Run: headless pygame with SDL's dummy video driver; simulated clock (each Clock.tick advances the game by its frame time, no real sleeping); random seed 0; keys injected as events and as key.get_pressed() state; mouse plan: one left click at the window centre at the start of phase 2, then a move to the lower-right quarter at the start of phase 3.
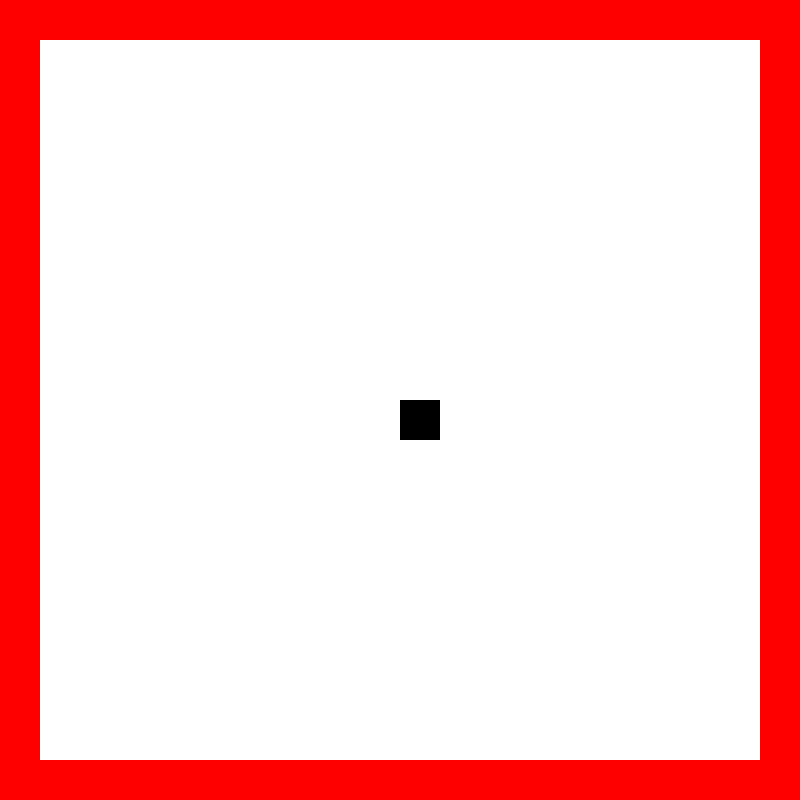
Frame 1 of 4 · flips 1–60 · no input
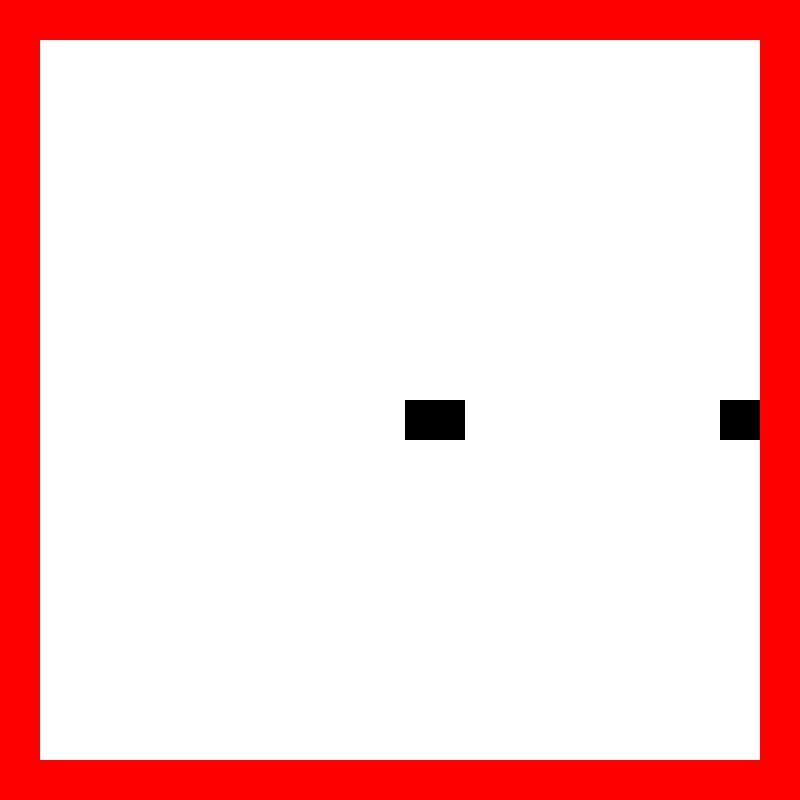
Frame 2 of 4 · flips 61–180 · clicked the window centre · tapped SPACE, RETURN · held RIGHT (→), D
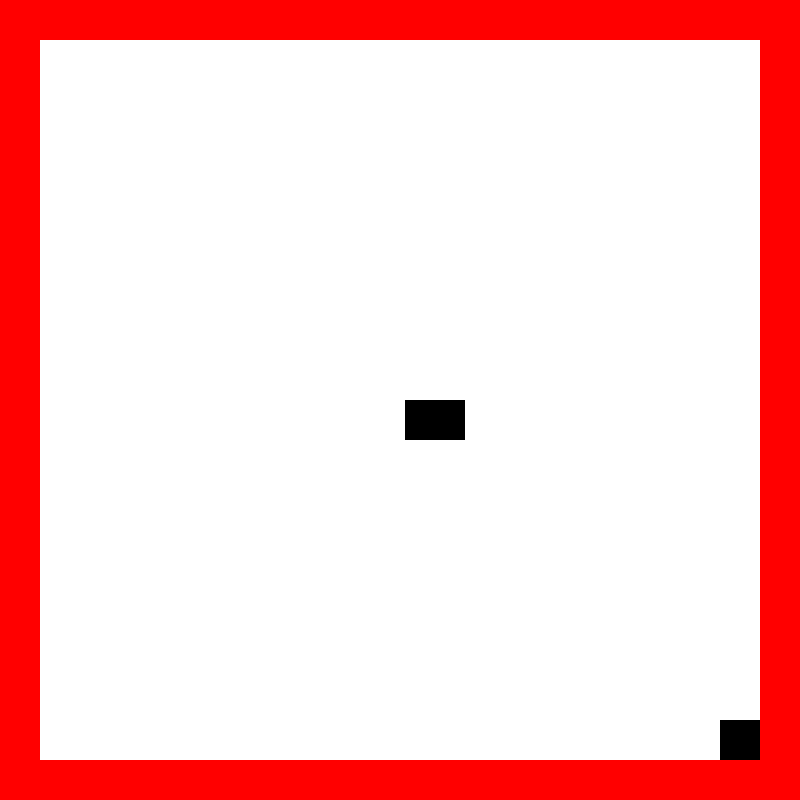
Frame 3 of 4 · flips 181–300 · moved the mouse to the lower-right quarter · held DOWN (↓), S
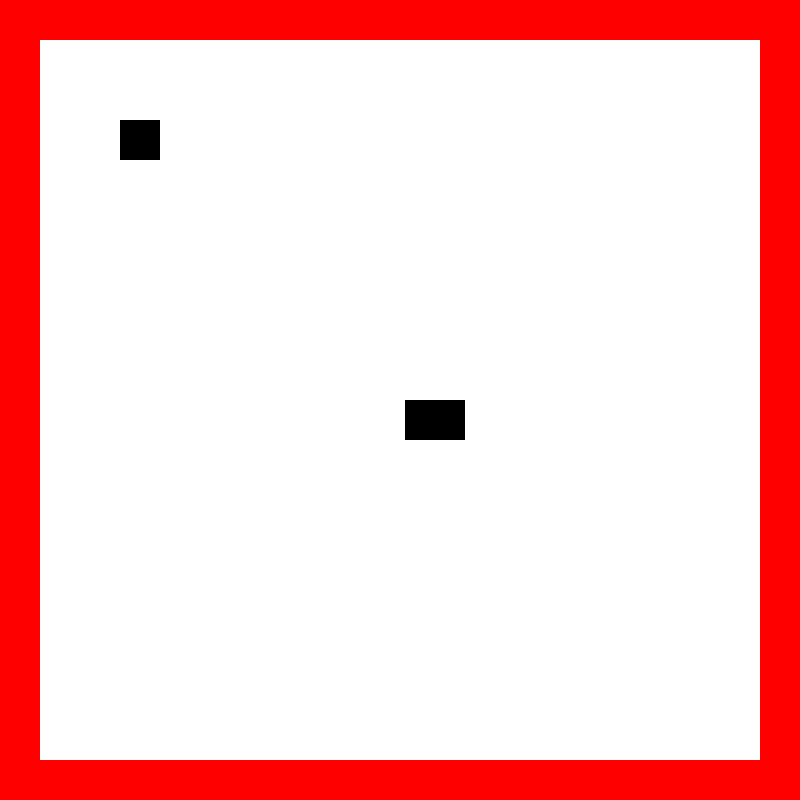
Frame 4 of 4 · flips 301–420 · held LEFT (←), A, UP (↑), W

The pygame program that drew these frames:

import random 
import sys
import pygame

class Nums:
    def __init__(self, low,high,count):
        self.low = low 
        self.high = high 
        self.count = count 
    def rand_return(self):
        return [random.randint(self.low,self.high) for _ in range(self.count)]
    def low_return(self):
        return [self.low for _ in range(self.count)]
    def high_return(self):
        return [self.high for _ in range(self.count)]
    def change_count(self,num):
        self.count = num 
    def avg_return(self):
        return [(self.high+self.low)/2 for _ in range(self.count)]
                   
n = Nums(1,10,10)
print(n.rand_return())
print(n.low_return())
n.change_count(20)
print(n.high_return())
n.change_count(5)
print(n.avg_return())   

def create_list_nums(count):
    return [((random.randint(0,10),random.randint(0,25), random.randint(0,25))) for _ in range(count)]

c = create_list_nums(10)
for x in c:
    print(x)
    n = Nums(*x)
    print(n.low_return())
    print(n.high_return())

# ---------------------------------------------------------------------------
# GAME WORK
player_coords = []
block_coords = []
remove_coords = []
border_size = None

# 1. Initialize Pygame
pygame.init()

# 2. Setup constants
WINDOW_WIDTH = 800
WINDOW_HEIGHT = 800
BLOCK_SIZE = 40  # Size of each grid square in pixels

# Colors (RGB)
WHITE = pygame.Color("white")  # Dark Gray
BLACK = pygame.Color('black')
RED = pygame.Color('red')
YELLOW = pygame.Color('yellow')

# 3. Create the display window
screen = pygame.display.set_mode((WINDOW_WIDTH, WINDOW_HEIGHT))
pygame.display.set_caption("Pygame Grid Example")
clock = pygame.time.Clock()

def draw_player():
    if player_coords == []:
        # Fixed: standard order is X (width) then Y (height)
        coords = [WINDOW_WIDTH // 2, WINDOW_HEIGHT // 2]
        player_coords.append(coords)
    else:
        coords = player_coords[0]    
    
    # Draw a solid black square (removed the '1' parameter so it fills completely)
    rect = pygame.Rect(coords[0], coords[1], BLOCK_SIZE, BLOCK_SIZE)
    pygame.draw.rect(screen, BLACK, rect)

def draw_border(size):
    Rects = []
    hor_blocks = int(WINDOW_WIDTH/size)
    vert_blocks = int(WINDOW_HEIGHT/size)
    start_x =0
    start_y = 0
    end_x = WINDOW_WIDTH-size
    end_y = WINDOW_HEIGHT-size
    for _ in range(hor_blocks):
        Rects.append((start_x,start_y,size,size))
        start_x+=size
    start_x = 0 
    for _ in range(hor_blocks):
        Rects.append((start_x,end_y,size,size))
        start_x+=size
    start_x = 0    
    for _ in range(vert_blocks):
        Rects.append((start_x,start_y,size,size))
        start_y +=size
    start_y = 0    
    for _ in range(vert_blocks):
        Rects.append((end_x,start_y,size,size))
        start_y +=size
    for rect in Rects:
        pygame.draw.rect(screen,RED,rect)
    global border_size
    border_size=size     

def check_manual_collision(x1, y1, x2, y2, BLOCK_SIZE):
  # Check X-axis overlap and Y-axis overlap simultaneously
  x_overlap = (x1 < x2 + BLOCK_SIZE) and (x1 + BLOCK_SIZE > x2)
  y_overlap = (y1 < y2 + BLOCK_SIZE) and (y1 + BLOCK_SIZE > y2)

  return x_overlap and y_overlap
def draw_block_color(x, y, x_block, y_block, color):
  if color == BLACK:
    if (x, y, BLOCK_SIZE, BLOCK_SIZE) not in block_coords:
      block_coords.append((x, y, BLOCK_SIZE, BLOCK_SIZE))

  if color == WHITE:
    new_blocks = []
    # 1. Define the Eraser's real boundaries explicitly
    ex1, ey1 = x, y
    ex2, ey2 = x + BLOCK_SIZE, y + BLOCK_SIZE

    # Use a copy slice [:] so we can safely remove items while looping
    for coord in block_coords[:]:
      bx, by, bw, bh = coord
      bx2, by2 = bx + bw, by + bh

      # Only alter blocks that actually intersect
      if check_manual_collision(x, y, bx, by, BLOCK_SIZE):
        block_coords.remove(coord)

        # 2. Slice Left: If the block extends to the left of the eraser
        if bx < ex1:
          new_blocks.append((bx, by, ex1 - bx, bh))

        # 3. Slice Right: If the block extends to the right of the eraser
        if bx2 > ex2:
          new_blocks.append((ex2, by, bx2 - ex2, bh))

        # 4. Slice Top: Clip what is remaining vertically inside the eraser's X-span
        # We find the exact window of horizontal overlap to prevent double corners
        overlap_left = max(bx, ex1)
        overlap_right = min(bx2, ex2)

        if overlap_left < overlap_right:
          if by < ey1:
            new_blocks.append(
                (overlap_left, by, overlap_right - overlap_left, ey1 - by)
            )

          # 5. Slice Bottom: Clip what is remaining vertically beneath
          if by2 > ey2:
            new_blocks.append(
                (overlap_left, ey2, overlap_right - overlap_left, by2 - ey2)
            )

    # Clean up zero-width or zero-height slivers before appending to prevent stretching artifacts
    valid_remnants = [
        b for b in new_blocks if b[2] > 1 and b[3] > 1
    ]  # 1px threshold
    block_coords.extend(valid_remnants)
'''    
def draw_block_color(x,y,x_block,y_block,color):
    rect = pygame.Rect(x, y, BLOCK_SIZE, BLOCK_SIZE)
    pygame.draw.rect(screen, color, rect)
    if color==BLACK:
        if (x,y) not in block_coords:
            block_coords.append((x,y,BLOCK_SIZE,BLOCK_SIZE))
        # TODO
        # Insert collision function here to check if (x,y) is colliding with any values from the 
        # remove_block list, and then remove it from the remove block list
        
    if color ==WHITE:
        e = enumerate(block_coords)
        for idx,coord in e:
            if check_manual_collision(x,y,coord[0],coord[1],BLOCK_SIZE)==True:
                if coord[1]+BLOCK_SIZE>y:
                    print(y,coord[1])
                    diff = y-coord[1]
                    block_coords[idx]=((coord[0],coord[1],BLOCK_SIZE,diff))
                    return 
                    # print(coord[0],y)
                    # print(coord[0],coord[1]-BLOCK_SIZE)    
                
        # remove_coords.append((x,y))
    #TODO
    # white needs to be drawn initially, so remove_coords need to append the value, but because these values
    # need to remove the remove block from blocks that are being drawn, or from blocks that are touching 
    # the new blocks being drawn, need a collision function that tracks the coords of the draw_block_color(x,y)
    # value, versus all values in the remove list, and if so, remove that from the remove_block list
'''
def add_block():
    if not player_coords:  # Wait until coordinates are initialized
        return
    
    mouse_buttons = pygame.mouse.get_pressed()
    coords= player_coords[0]
        # Check if the left mouse button (index 0) is held down
    if mouse_buttons[2]:
        draw_block_color(*coords,BLOCK_SIZE,BLOCK_SIZE,WHITE)
        return 
    if mouse_buttons[0]:    
        draw_block_color(*coords,BLOCK_SIZE,BLOCK_SIZE,BLACK)

def draw_blocks():
  for b in block_coords:
    # Ensure we use the dynamic width b[2] and height b[3] generated by the eraser
    rect = pygame.Rect(b[0], b[1], b[2], b[3])
    pygame.draw.rect(screen, BLACK, rect)
'''
def draw_blocks():
    for b in block_coords:
        rect = pygame.Rect(b[0], b[1], b[2],b[3])
        pygame.draw.rect(screen, BLACK, rect)
'''    
            

def move_player():
    if not player_coords:  # Wait until coordinates are initialized
        return
        
    speed = 5
    coords = player_coords[0]
    # coords are top left of cube

    # Get the state of all keyboard buttons
    keys = pygame.key.get_pressed()
    
    # Check states independently (allows holding buttons simultaneously)
    if keys[pygame.K_LEFT]:
        
        new = coords[0]-speed
        coords[0] = max(new,border_size) 
    if keys[pygame.K_RIGHT]:
        new = coords[0]+speed
        coords[0] = min(new,WINDOW_WIDTH-BLOCK_SIZE-border_size) 
        
    if keys[pygame.K_UP]:    # Fixed typo
        new = coords[1]-speed
        coords[1] = max(new,border_size) 
    if keys[pygame.K_DOWN]:
        new = coords[1]+speed
        coords[1] = min(new,WINDOW_HEIGHT-BLOCK_SIZE-border_size) 

running = True
while running:
    # 1. Handle events (Only for window closing/one-time menus)
    for event in pygame.event.get():
        if event.type == pygame.QUIT:
            running = False

    # 2. Handle continuous input & updates
    move_player()

    # 3. Draw everything
    
    screen.fill(WHITE)
    
    add_block()
    draw_blocks()
    draw_player()
    
    draw_border(BLOCK_SIZE)

    # 4. Refresh display
    pygame.display.flip()
    clock.tick(60)

# Clean up and close
pygame.quit()
sys.exit()
